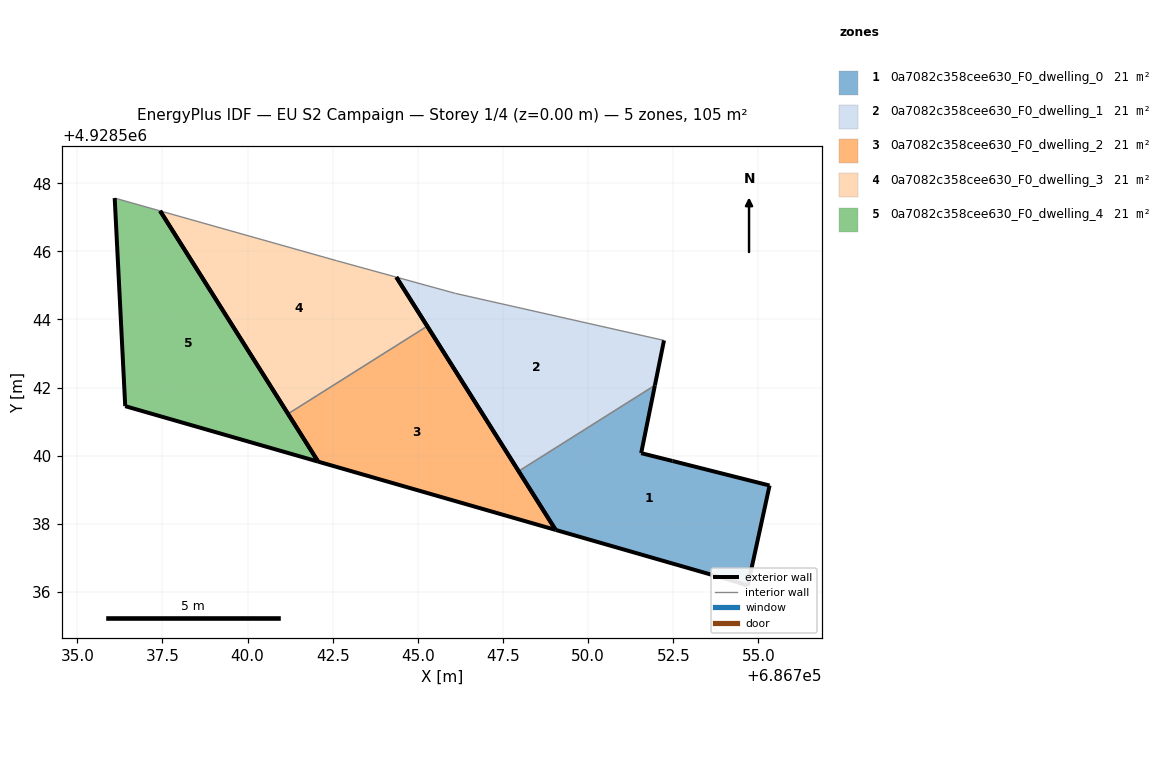
=== STOREY PLAN SPEC (per zone: floor XY polygon, exterior-wall plan segments, windows/doors) ===
zone 1: 0a7082c358cee630_F0_dwelling_0  (21.1 m²)
  floor: (686754.69, 4928536.18) (686755.33, 4928539.12) (686752.48, 4928539.84) (686751.56, 4928540.08) (686751.96, 4928542.07) (686747.96, 4928539.54) (686749.05, 4928537.82) (686754.39, 4928536.29)
  exterior wall: (686752.48, 4928539.84) – (686755.33, 4928539.12)  [2.9 m]
  exterior wall: (686755.33, 4928539.12) – (686754.69, 4928536.18)  [3.0 m]
  exterior wall: (686754.69, 4928536.18) – (686754.39, 4928536.29)  [0.3 m]
  exterior wall: (686754.39, 4928536.29) – (686749.05, 4928537.82)  [5.6 m]
  exterior wall: (686749.05, 4928537.82) – (686747.96, 4928539.54)  [2.0 m]
  exterior wall: (686751.96, 4928542.07) – (686751.56, 4928540.08)  [2.0 m]
  exterior wall: (686751.56, 4928540.08) – (686752.48, 4928539.84)  [0.9 m]
  interior walls: 1
zone 2: 0a7082c358cee630_F0_dwelling_1  (21.1 m²)
  floor: (686751.96, 4928542.07) (686752.23, 4928543.38) (686746.11, 4928544.76) (686744.37, 4928545.24) (686747.96, 4928539.54)
  exterior wall: (686747.96, 4928539.54) – (686744.37, 4928545.24)  [6.7 m]
  exterior wall: (686752.23, 4928543.38) – (686751.96, 4928542.07)  [1.3 m]
  interior walls: 3
zone 3: 0a7082c358cee630_F0_dwelling_2  (21.1 m²)
  floor: (686749.05, 4928537.82) (686745.28, 4928543.80) (686741.19, 4928541.23) (686742.07, 4928539.83)
  exterior wall: (686745.28, 4928543.80) – (686749.05, 4928537.82)  [7.1 m]
  exterior wall: (686749.05, 4928537.82) – (686742.07, 4928539.83)  [7.3 m]
  exterior wall: (686742.07, 4928539.83) – (686741.19, 4928541.23)  [1.7 m]
  interior walls: 1
zone 4: 0a7082c358cee630_F0_dwelling_3  (21.1 m²)
  floor: (686745.28, 4928543.80) (686744.37, 4928545.24) (686742.62, 4928545.72) (686737.43, 4928547.19) (686741.19, 4928541.23)
  exterior wall: (686744.37, 4928545.24) – (686745.28, 4928543.80)  [1.7 m]
  exterior wall: (686741.19, 4928541.23) – (686737.43, 4928547.19)  [7.0 m]
  interior walls: 3
zone 5: 0a7082c358cee630_F0_dwelling_4  (21.1 m²)
  floor: (686742.07, 4928539.83) (686737.43, 4928547.19) (686736.10, 4928547.57) (686736.41, 4928541.46)
  exterior wall: (686736.41, 4928541.46) – (686736.10, 4928547.57)  [6.1 m]
  exterior wall: (686737.43, 4928547.19) – (686742.07, 4928539.83)  [8.7 m]
  exterior wall: (686742.07, 4928539.83) – (686736.41, 4928541.46)  [5.9 m]
  interior walls: 1

=== DERIVED (storey summary) ===
Building: EU S2 Campaign
Storey: 1 of 4  (floor level z = 0.00 m)
Storey gross floor area: 105.5 m²
Zones on this storey: 5
  - 0a7082c358cee630_F0_dwelling_0: floor 21.1 m²; exterior wall 16.8 m (50.5 m²); WWR 0.0%
  - 0a7082c358cee630_F0_dwelling_1: floor 21.1 m²; exterior wall 8.1 m (24.2 m²); WWR 0.0%
  - 0a7082c358cee630_F0_dwelling_2: floor 21.1 m²; exterior wall 16.0 m (48.0 m²); WWR 0.0%
  - 0a7082c358cee630_F0_dwelling_3: floor 21.1 m²; exterior wall 8.7 m (26.2 m²); WWR 0.0%
  - 0a7082c358cee630_F0_dwelling_4: floor 21.1 m²; exterior wall 20.7 m (62.1 m²); WWR 0.0%
Zone adjacency (shared interzone walls):
  - 0a7082c358cee630_F0_dwelling_0 ↔ 0a7082c358cee630_F0_dwelling_1
  - 0a7082c358cee630_F0_dwelling_2 ↔ 0a7082c358cee630_F0_dwelling_3